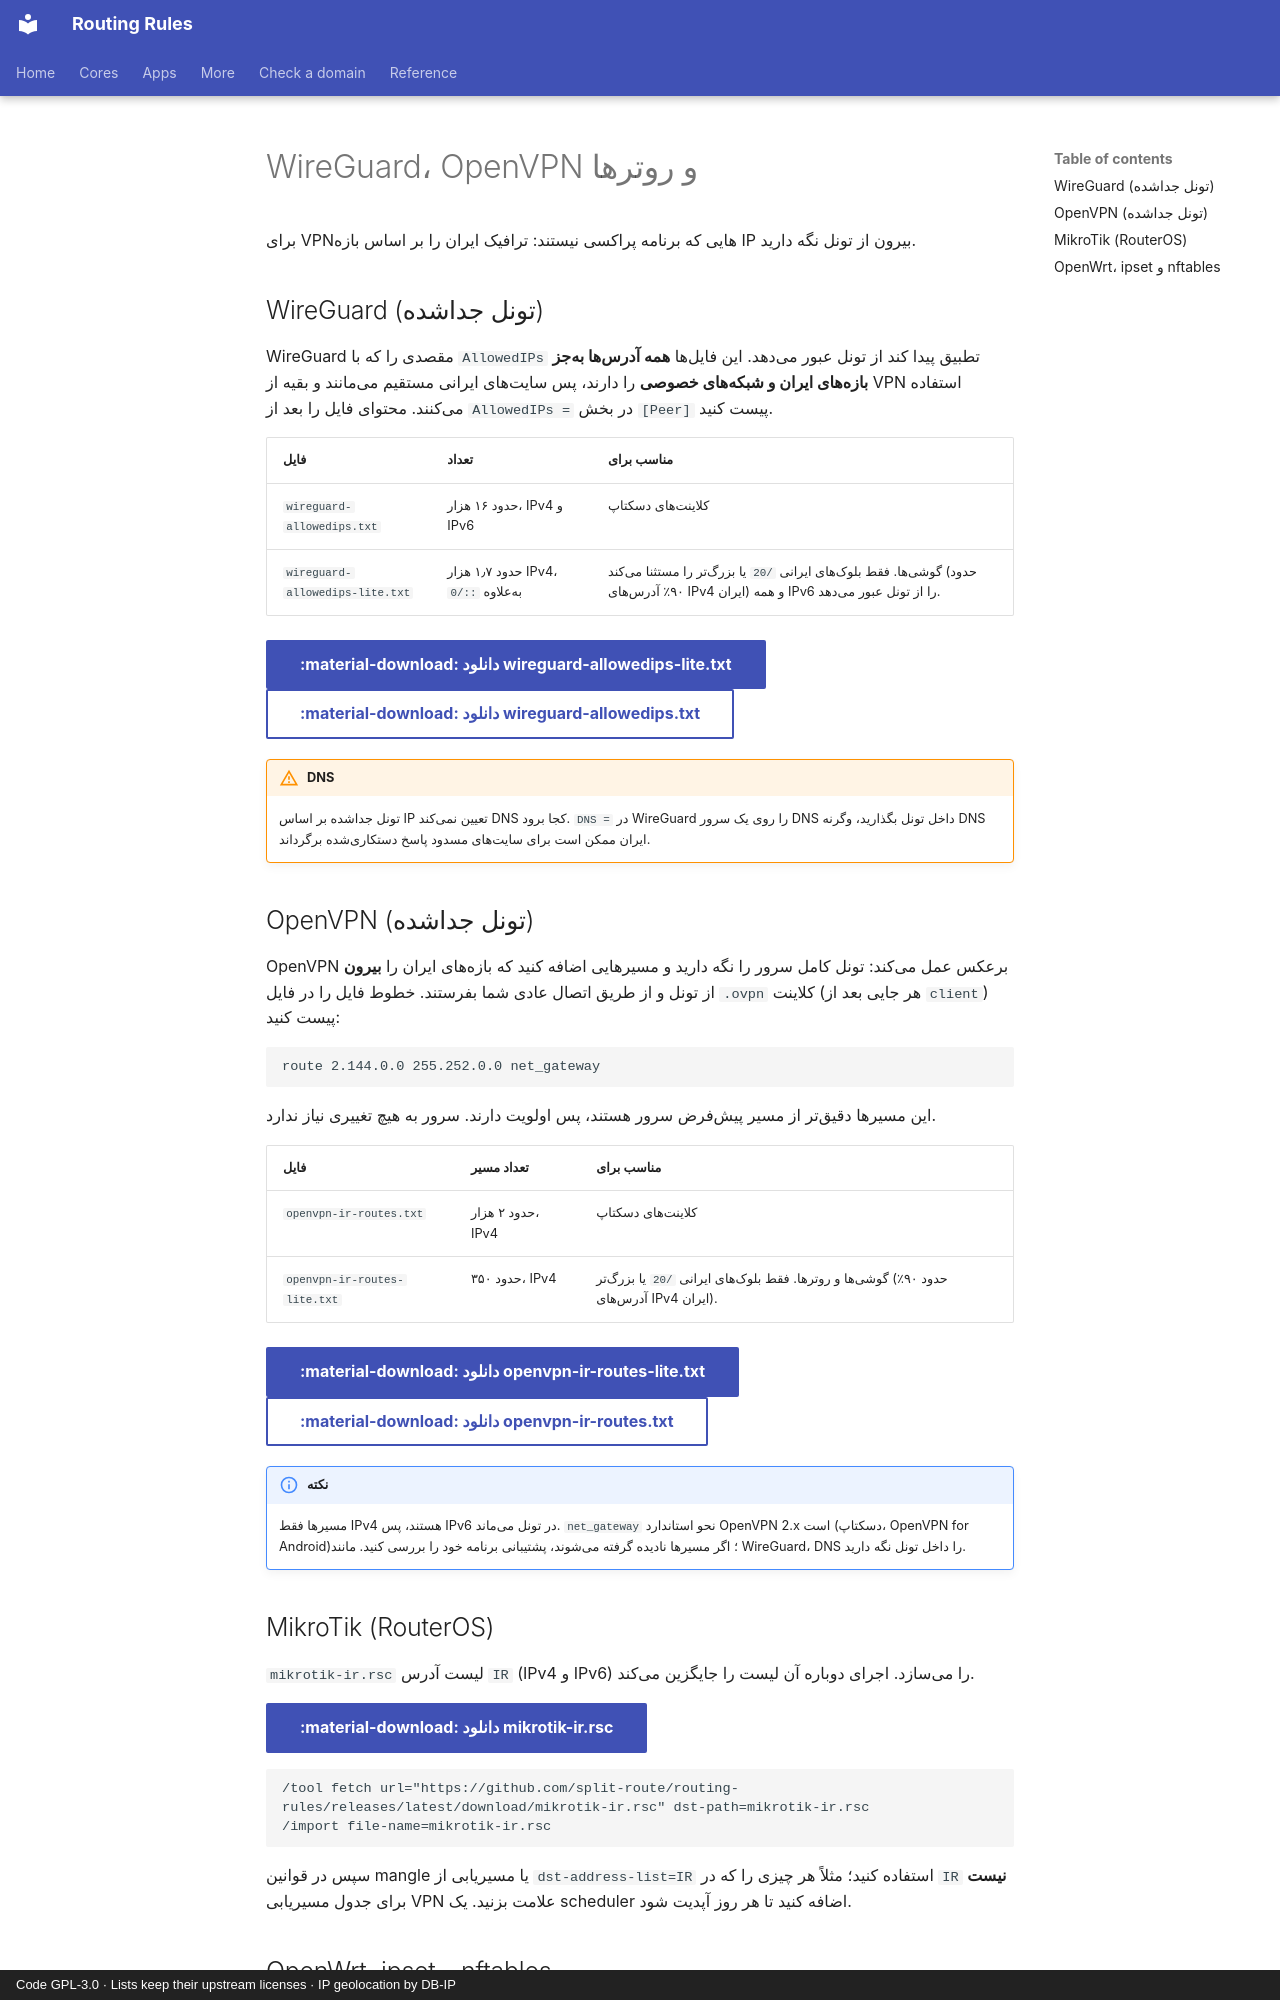

repository: split-route/routing-rules · page: fa/networks/index.html · generator: mkdocs · copyright: Code GPL-3.0 · Lists keep their upstream licenses · IP geolocation by DB-IP

---
icon: material/router-network
---

# WireGuard، OpenVPN و روترها

برای VPNهایی که برنامه پراکسی نیستند: ترافیک ایران را بر اساس بازه IP بیرون از تونل نگه دارید.

## WireGuard (تونل جداشده)

WireGuard مقصدی را که با `AllowedIPs` تطبیق پیدا کند از تونل عبور میدهد. این فایلها **همه آدرسها بهجز
بازههای ایران و شبکههای خصوصی** را دارند، پس سایتهای ایرانی مستقیم میمانند و بقیه از VPN استفاده
میکنند. محتوای فایل را بعد از `AllowedIPs =` در بخش `[Peer]` پیست کنید.

| فایل | تعداد | مناسب برای |
|------|-------|------------|
| `wireguard-allowedips.txt` | حدود ۱۶ هزار، IPv4 و IPv6 | کلاینتهای دسکتاپ |
| `wireguard-allowedips-lite.txt` | حدود ۱٫۷ هزار IPv4، بهعلاوه `::/0` | گوشیها. فقط بلوکهای ایرانی `/20` یا بزرگتر را مستثنا میکند (حدود ۹۰٪ آدرسهای IPv4 ایران) و همه IPv6 را از تونل عبور میدهد. |

[:material-download: دانلود wireguard-allowedips-lite.txt](https://github.com/split-route/routing-rules/releases/latest/download/wireguard-allowedips-lite.txt){ .md-button .md-button--primary } [:material-download: دانلود wireguard-allowedips.txt](https://github.com/split-route/routing-rules/releases/latest/download/wireguard-allowedips.txt){ .md-button }

!!! warning "DNS"
    تونل جداشده بر اساس IP تعیین نمیکند DNS کجا برود. `DNS =` در WireGuard را روی یک سرور DNS داخل تونل
    بگذارید، وگرنه DNS ایران ممکن است برای سایتهای مسدود پاسخ دستکاریشده برگرداند.

## OpenVPN (تونل جداشده)

OpenVPN برعکس عمل میکند: تونل کامل سرور را نگه دارید و مسیرهایی اضافه کنید که بازههای ایران را **بیرون**
از تونل و از طریق اتصال عادی شما بفرستند. خطوط فایل را در فایل `.ovpn` کلاینت (هر جایی بعد از `client`)
پیست کنید:

```
route 2.144.0.0 255.252.0.0 net_gateway
```

این مسیرها دقیقتر از مسیر پیشفرض سرور هستند، پس اولویت دارند. سرور به هیچ تغییری نیاز ندارد.

| فایل | تعداد مسیر | مناسب برای |
|------|-----------|------------|
| `openvpn-ir-routes.txt` | حدود ۲ هزار، IPv4 | کلاینتهای دسکتاپ |
| `openvpn-ir-routes-lite.txt` | حدود ۳۵۰، IPv4 | گوشیها و روترها. فقط بلوکهای ایرانی `/20` یا بزرگتر (حدود ۹۰٪ آدرسهای IPv4 ایران). |

[:material-download: دانلود openvpn-ir-routes-lite.txt](https://github.com/split-route/routing-rules/releases/latest/download/openvpn-ir-routes-lite.txt){ .md-button .md-button--primary } [:material-download: دانلود openvpn-ir-routes.txt](https://github.com/split-route/routing-rules/releases/latest/download/openvpn-ir-routes.txt){ .md-button }

!!! note "نکته"
    مسیرها فقط IPv4 هستند، پس IPv6 در تونل میماند. `net_gateway` نحو استاندارد OpenVPN 2.x است (دسکتاپ،
    OpenVPN for Android)؛ اگر مسیرها نادیده گرفته میشوند، پشتیبانی برنامه خود را بررسی کنید. مانند WireGuard،
    DNS را داخل تونل نگه دارید.

## MikroTik (RouterOS)

`mikrotik-ir.rsc` لیست آدرس `IR` (IPv4 و IPv6) را میسازد. اجرای دوباره آن لیست را جایگزین میکند.

[:material-download: دانلود mikrotik-ir.rsc](https://github.com/split-route/routing-rules/releases/latest/download/mikrotik-ir.rsc){ .md-button .md-button--primary }

```
/tool fetch url="https://github.com/split-route/routing-rules/releases/latest/download/mikrotik-ir.rsc" dst-path=mikrotik-ir.rsc
/import file-name=mikrotik-ir.rsc
```

سپس در قوانین mangle یا مسیریابی از `dst-address-list=IR` استفاده کنید؛ مثلاً هر چیزی را که در `IR` **نیست**
برای جدول مسیریابی VPN علامت بزنید. یک scheduler اضافه کنید تا هر روز آپدیت شود.
